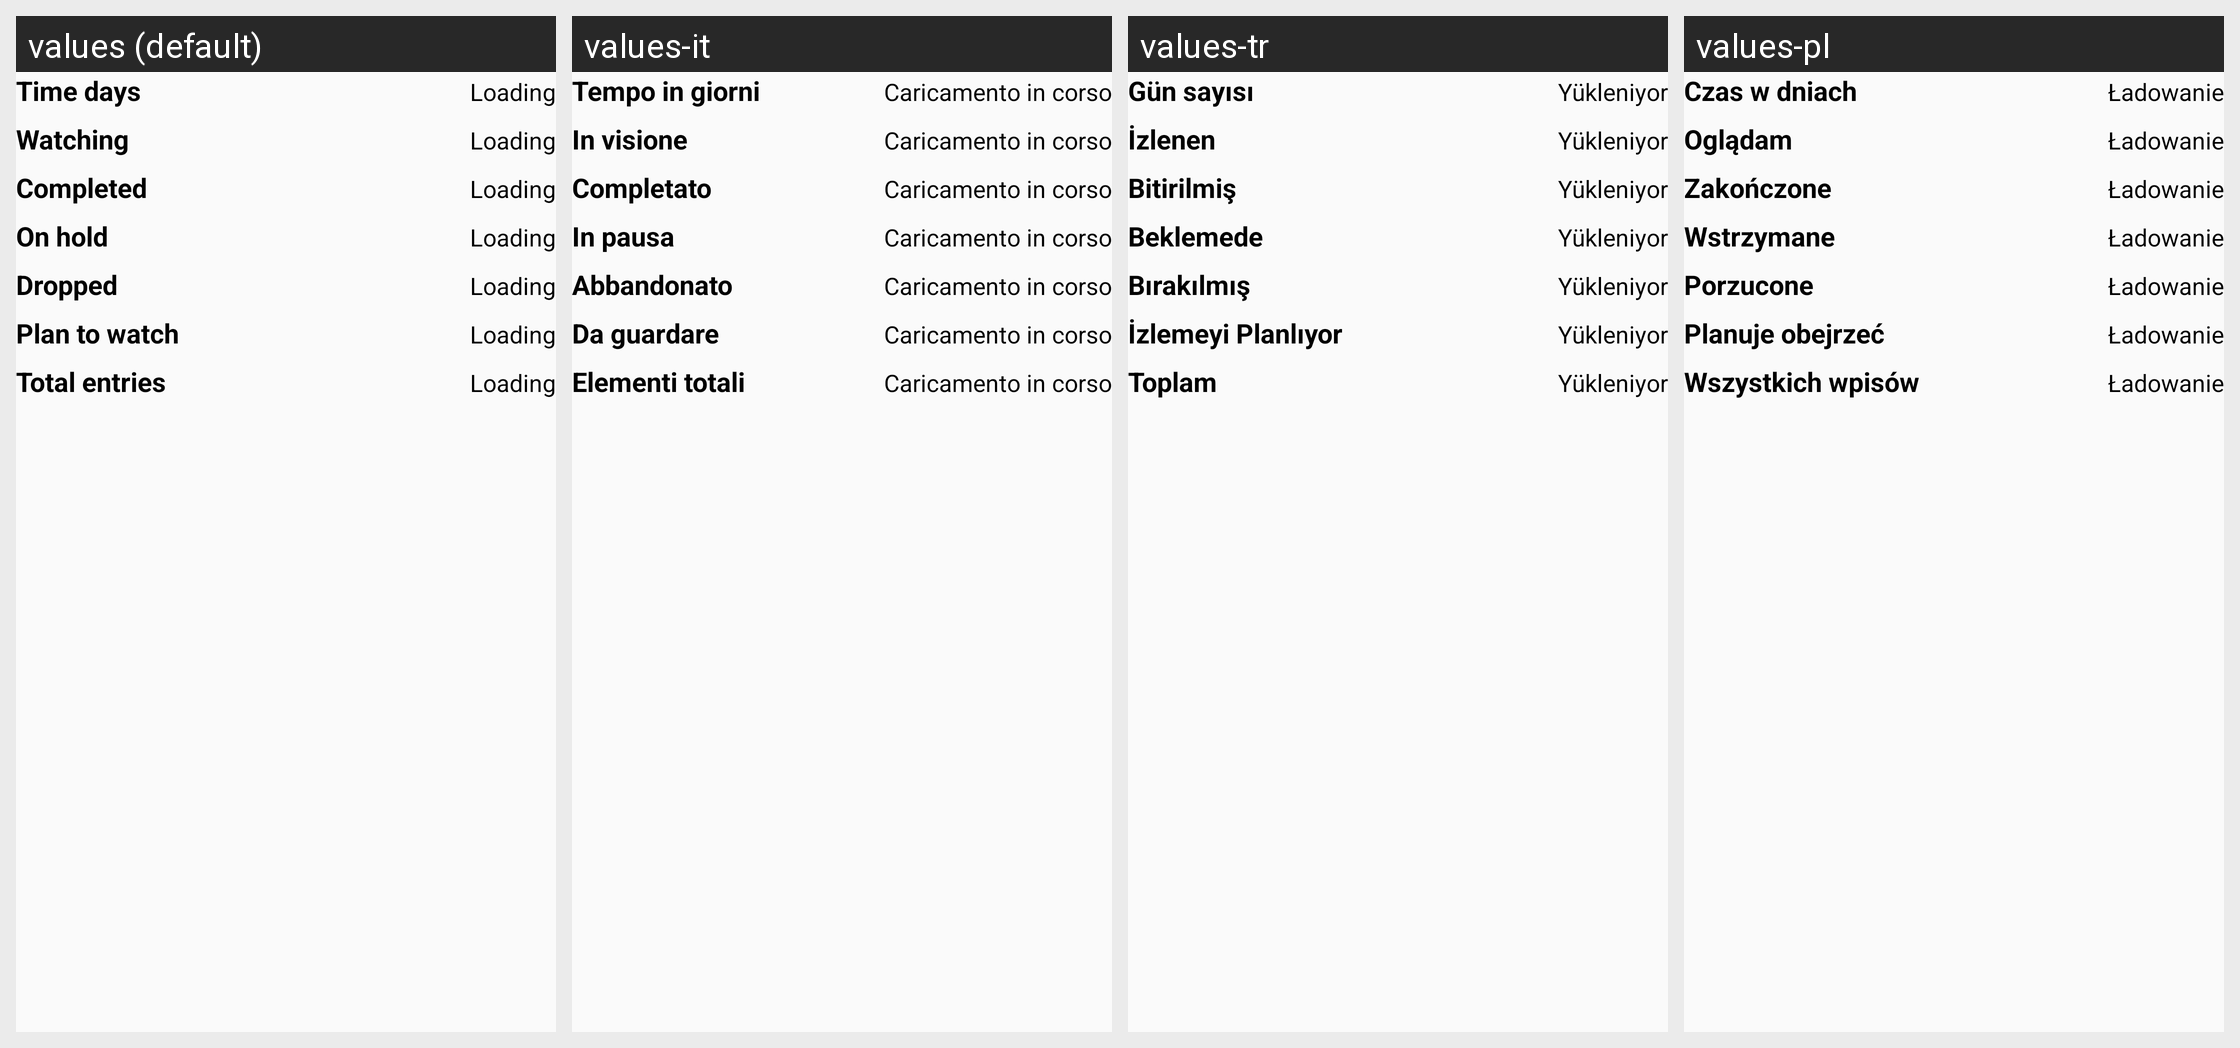

For this localized Android screen grid, give each drawn string resource with its value in every locale shown.
Android screen res/layout/card_profile_anime.xml rendered under 4 locales, left to right: values (default), values-it, values-tr, values-pl. Device: Nexus 5 (rendered at 1080×1920; each locale shown at half size, 540×960, under a caption strip naming it); theme AtarashiiLightBg.
Other locales in the repository, not shown: values-ar, values-de, values-el, values-es, values-fr, values-he, values-iw, values-ja, values-lv-rLV, values-nl, values-pt-rBR, values-pt-rPT, values-ru.
Strings drawn on this screen, with the default value and each locale's value (text and hints the layout hard-codes, and strings that could not be matched under every locale, appear in the picture but are not listed):

layout_card_anime_time
  values: Time days
  values-it: Tempo in giorni
  values-tr: Gün sayısı
  values-pl: Czas w dniach

layout_card_loading
  values: Loading
  values-it: Caricamento in corso
  values-tr: Yükleniyor
  values-pl: Ładowanie

layout_card_anime_watching
  values: Watching
  values-it: In visione
  values-tr: İzlenen
  values-pl: Oglądam

layout_card_anime_completed
  values: Completed
  values-it: Completato
  values-tr: Bitirilmiş
  values-pl: Zakończone

layout_card_anime_on
  values: On hold
  values-it: In pausa
  values-tr: Beklemede
  values-pl: Wstrzymane

layout_card_anime_dropped
  values: Dropped
  values-it: Abbandonato
  values-tr: Bırakılmış
  values-pl: Porzucone

layout_card_anime_plan
  values: Plan to watch
  values-it: Da guardare
  values-tr: İzlemeyi Planlıyor
  values-pl: Planuje obejrzeć

layout_card_anime_total
  values: Total entries
  values-it: Elementi totali
  values-tr: Toplam
  values-pl: Wszystkich wpisów
